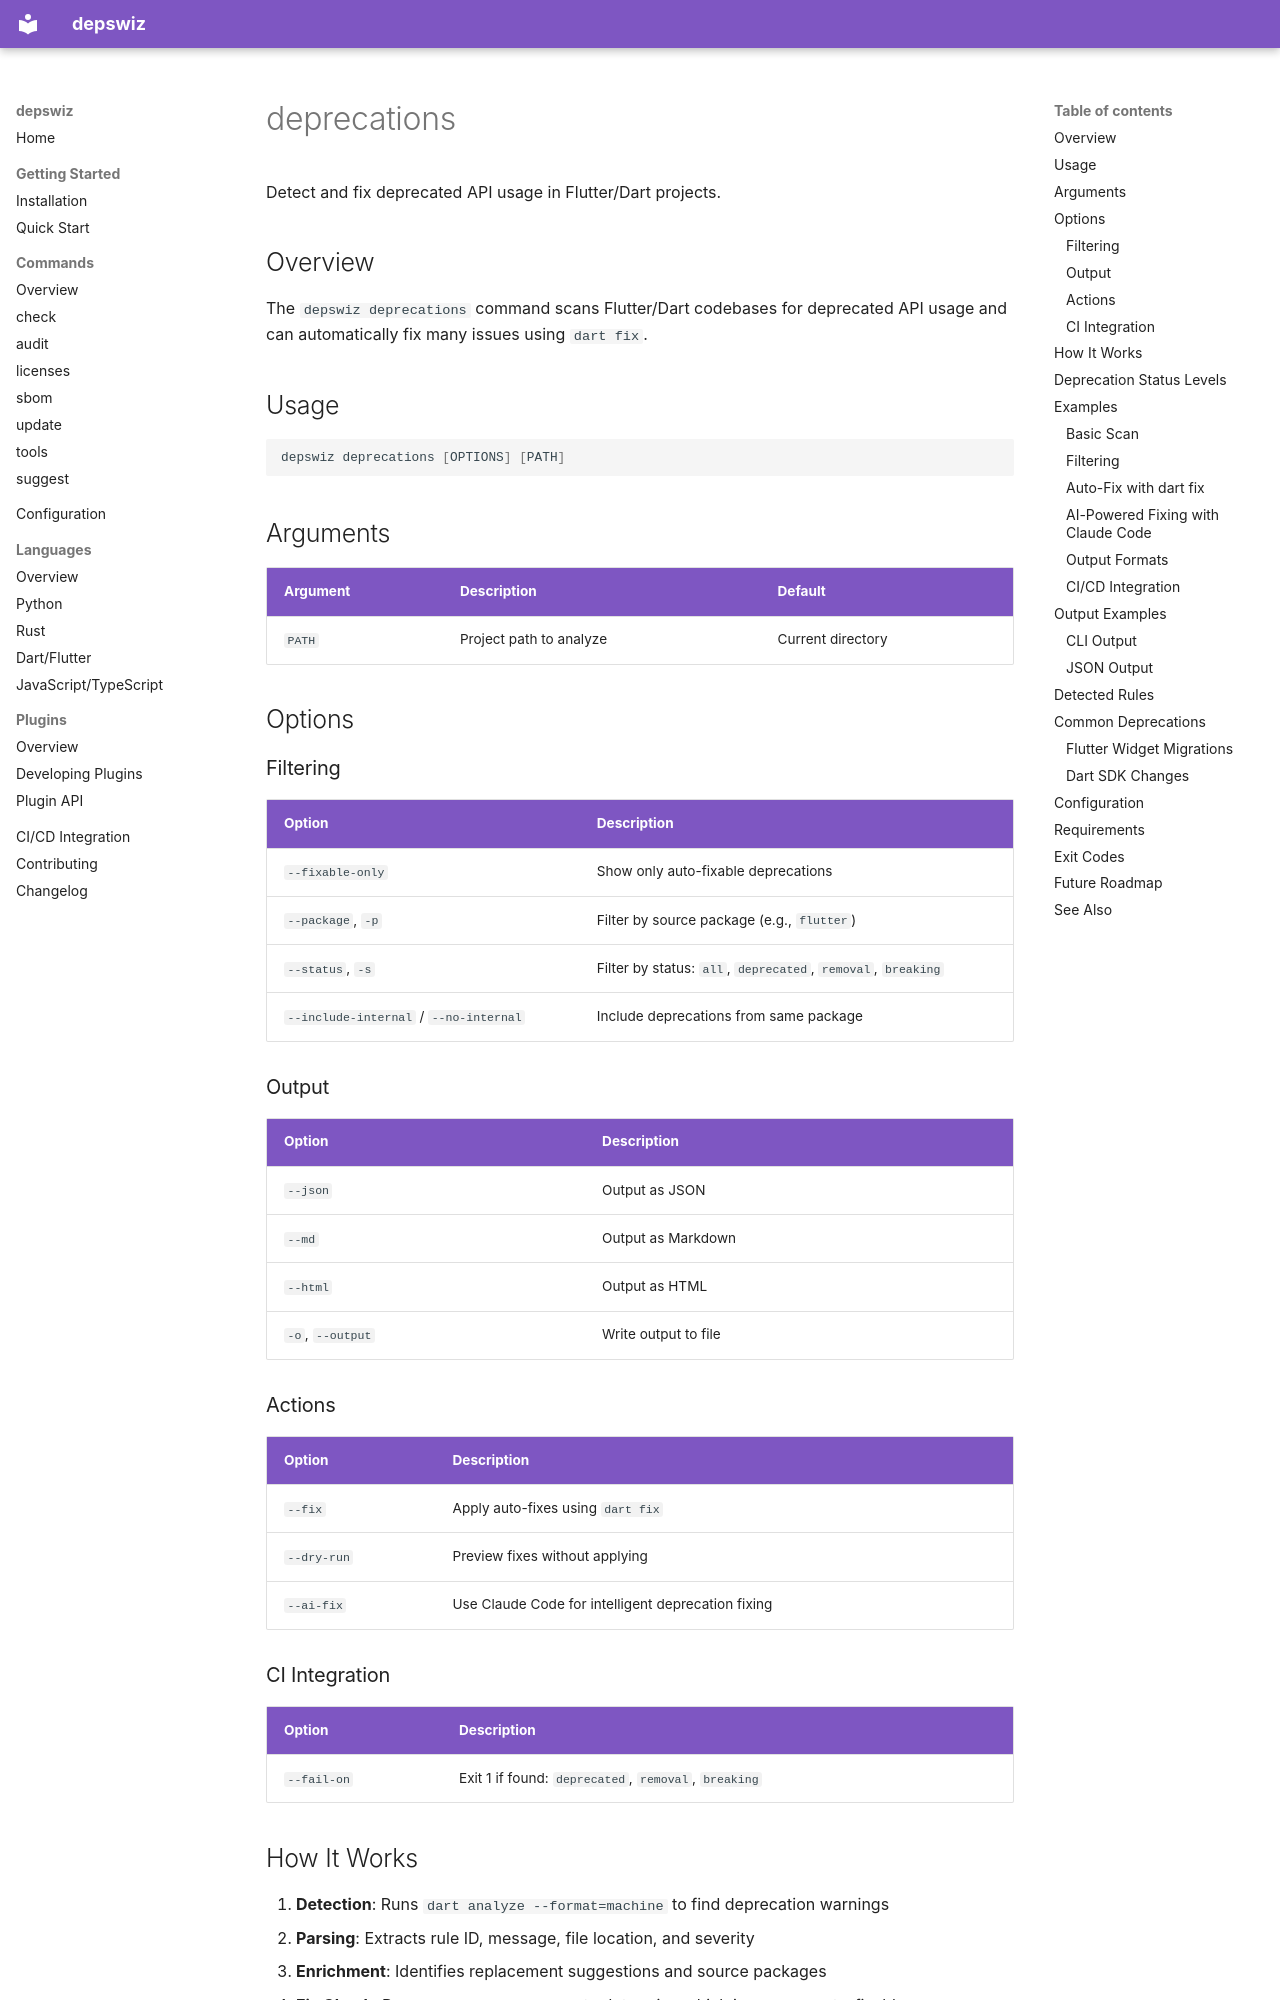

repository: moinsen-dev/depswiz · page: commands/deprecations/index.html · generator: mkdocs

# deprecations

Detect and fix deprecated API usage in Flutter/Dart projects.

## Overview

The `depswiz deprecations` command scans Flutter/Dart codebases for deprecated API usage and can automatically fix many issues using `dart fix`.

## Usage

```bash
depswiz deprecations [OPTIONS] [PATH]
```

## Arguments

| Argument | Description | Default |
|----------|-------------|---------|
| `PATH` | Project path to analyze | Current directory |

## Options

### Filtering

| Option | Description |
|--------|-------------|
| `--fixable-only` | Show only auto-fixable deprecations |
| `--package`, `-p` | Filter by source package (e.g., `flutter`) |
| `--status`, `-s` | Filter by status: `all`, `deprecated`, `removal`, `breaking` |
| `--include-internal` / `--no-internal` | Include deprecations from same package |

### Output

| Option | Description |
|--------|-------------|
| `--json` | Output as JSON |
| `--md` | Output as Markdown |
| `--html` | Output as HTML |
| `-o`, `--output` | Write output to file |

### Actions

| Option | Description |
|--------|-------------|
| `--fix` | Apply auto-fixes using `dart fix` |
| `--dry-run` | Preview fixes without applying |
| `--ai-fix` | Use Claude Code for intelligent deprecation fixing |

### CI Integration

| Option | Description |
|--------|-------------|
| `--fail-on` | Exit 1 if found: `deprecated`, `removal`, `breaking` |

## How It Works

1. **Detection**: Runs `dart analyze --format=machine` to find deprecation warnings
2. **Parsing**: Extracts rule ID, message, file location, and severity
3. **Enrichment**: Identifies replacement suggestions and source packages
4. **Fix Check**: Runs `dart fix --dry-run` to determine which issues are auto-fixable
5. **Reporting**: Outputs results in the specified format
